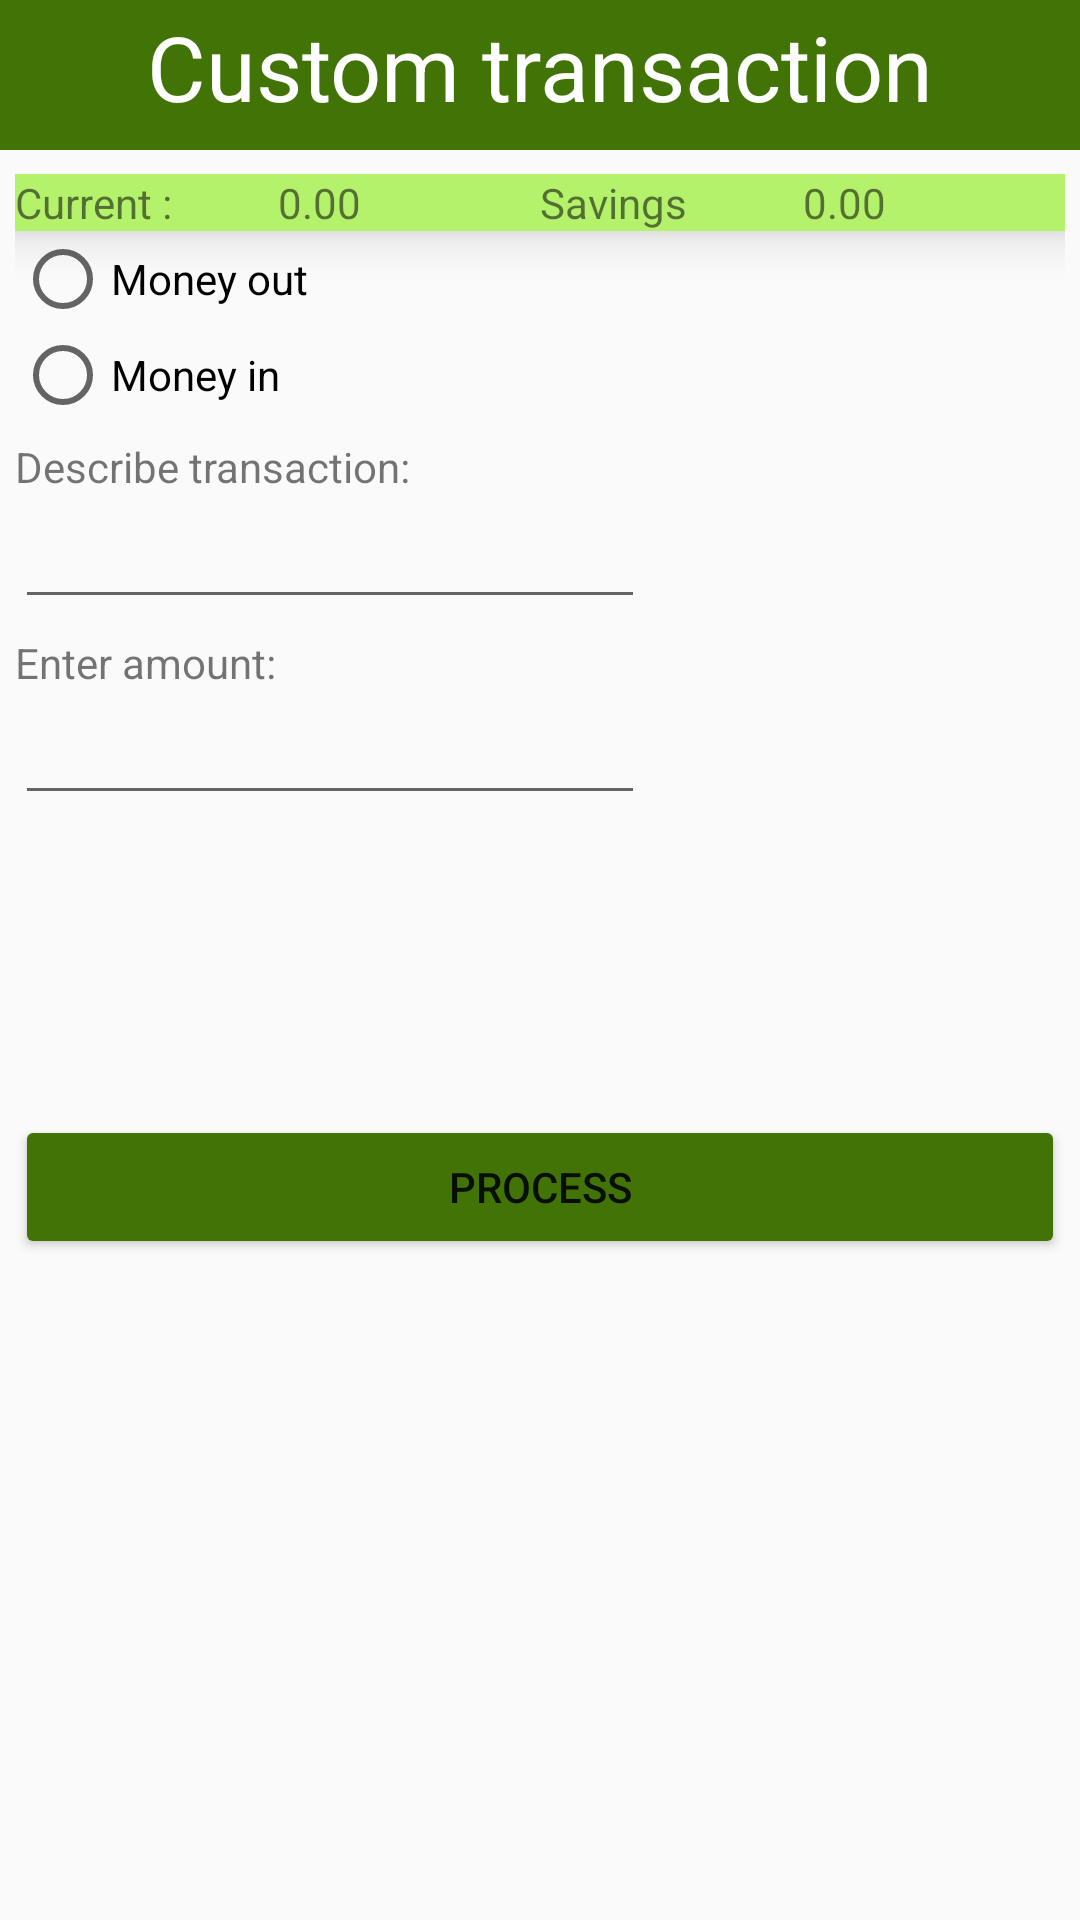

Reconstruct the res/layout file that produces this screen, plus the resources it refers to.
<!-- AndroidManifest.xml: application theme Theme.AppCompat.Light.NoActionBar -->
<!-- res/layout/activity_custom.xml -->
<?xml version="1.0" encoding="utf-8"?>
<androidx.constraintlayout.widget.ConstraintLayout xmlns:android="http://schemas.android.com/apk/res/android"
    xmlns:app="http://schemas.android.com/apk/res-auto"
    xmlns:tools="http://schemas.android.com/tools"
    android:id="@+id/main"
    android:layout_width="match_parent"
    android:layout_height="match_parent"
    tools:context=".CustomActivity">


    <LinearLayout
        android:id="@+id/header"
        android:layout_width="match_parent"
        android:layout_height="50dp"
        android:layout_gravity="bottom"
        android:background="@color/primary"
        android:orientation="horizontal"
        android:padding="2dp"
        app:layout_constraintEnd_toEndOf="parent"
        app:layout_constraintHorizontal_bias="0.0"
        app:layout_constraintStart_toStartOf="parent"
        app:layout_constraintTop_toTopOf="parent">


        <TextView
            android:id="@+id/textView2"
            android:layout_width="wrap_content"
            android:layout_height="wrap_content"
            android:layout_weight="1"
            android:gravity="center_horizontal"
            android:text="Custom transaction"
            android:textColor="@color/white"
            android:textSize="30sp" />

    </LinearLayout>

    <LinearLayout
        android:layout_width="match_parent"
        android:layout_height="wrap_content"
        android:padding="5dp"
        android:layout_marginTop="3dp"
        android:orientation="vertical"
        app:layout_constraintEnd_toEndOf="parent"
        app:layout_constraintStart_toStartOf="parent"
        app:layout_constraintTop_toBottomOf="@+id/header">

        <LinearLayout
            android:layout_width="match_parent"
            android:layout_height="match_parent"
            android:orientation="horizontal"
            android:elevation="10dp"
            android:background="@color/secondary"
            >

            <LinearLayout
                android:layout_width="match_parent"
                android:layout_height="wrap_content"
                android:layout_weight="1"
                >
                <TextView
                    android:layout_width="match_parent"
                    android:layout_height="wrap_content"
                    android:layout_weight="1"
                    android:text="Current :"
                    />
                <TextView
                    android:id="@+id/txtCurrentBalance"
                    android:layout_width="match_parent"
                    android:layout_height="wrap_content"
                    android:layout_weight="1"
                    android:text="0.00"
                    />

            </LinearLayout>

            <LinearLayout
                android:layout_width="match_parent"
                android:layout_height="wrap_content"
                android:layout_weight="1"
                >
                <TextView
                    android:layout_width="match_parent"
                    android:layout_height="wrap_content"
                    android:text="Savings"
                    android:layout_weight="1"
                    />
                <TextView
                    android:id="@+id/txtSavingsBalance"
                    android:layout_width="match_parent"
                    android:layout_height="wrap_content"
                    android:text="0.00"
                    android:layout_weight="1"
                    />


            </LinearLayout>



        </LinearLayout>
        <RadioGroup
            android:layout_width="match_parent"
            android:layout_height="match_parent"
            android:elevation="20dp"
            android:id="@+id/direction"
            >

            <RadioButton
                android:id="@+id/radSend"
                android:layout_width="match_parent"
                android:layout_height="wrap_content"
                android:text="Money out" />

            <RadioButton
                android:id="@+id/radReceive"
                android:layout_width="match_parent"
                android:layout_height="wrap_content"
                android:text="Money in" />
        </RadioGroup>

        <TextView
            android:layout_width="wrap_content"
            android:layout_height="wrap_content"
            android:layout_marginTop="5dp"
            android:text="Describe transaction:" />
        <EditText
            android:id="@+id/txtDescription"
            android:layout_width="wrap_content"
            android:layout_height="wrap_content"
            android:ems="10"
            android:inputType="text"
            />
        <TextView
            android:layout_width="wrap_content"
            android:layout_height="wrap_content"
            android:layout_marginTop="5dp"
            android:text="Enter amount:" />
        <EditText
            android:id="@+id/txtAmt"
            android:layout_width="wrap_content"
            android:layout_height="wrap_content"
            android:ems="10"
            android:inputType="text"
            />

        <Button
            android:id="@+id/btnProcess"
            android:layout_marginTop="100dp"
            android:layout_width="match_parent"
            android:layout_height="wrap_content"
            android:backgroundTint="@color/primary"
            android:text="Process" />


    </LinearLayout>


</androidx.constraintlayout.widget.ConstraintLayout>
<!-- resources referenced by this layout -->
<resources>
  <color name="primary">#427307</color>
  <color name="secondary">#B5F26B</color>
  <color name="white">#FFFFFFFF</color>
</resources>
